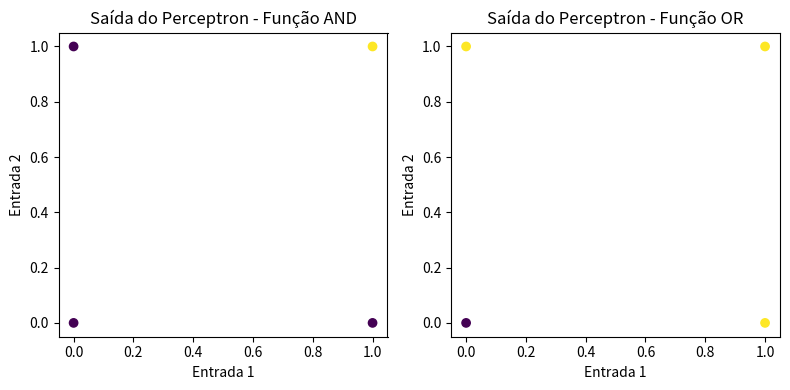

Here is the Python script that generated this plot:
#Function AND 'n OR using Perceptron

#Import Library
import numpy as np
import matplotlib.pyplot as plt 

#Define Function Perceptron with return y_output
def yPerceptron(X_inputs, Weight, bias): #Array of Attributes | Weight | Bias
    u_value_activation = np.dot(Weight,X_inputs) + bias #Calcule Threshold
    y_output = [] #Initializing y_output as empty

    for n in u_value_activation[0]: #Using For Each to 
        if(n >= 0): #Check if u value is bigger than 0
            y_output.append(1) #Add value 1 in array y_output
        else:
            y_output.append(0) #Add value 1 in array y_output
    return np.array(y_output) #Return array y_output

X_inputs = np.array([[0,1,0,1], [0,0,1,1]]) #Initializing matrix with Attributes
Weight_AND = np.array([[0.4, 0.4]]) #Initializing matrix with Weight to AND 
Weight_OR = np.array([[0.6, 0.6]]) #Initializing matrix with Weight to OR
bias = -0.6

y_output_AND = yPerceptron(X_inputs, Weight_AND, bias) #Create variable to save output of Perceptron AND
y_output_OR = yPerceptron(X_inputs, Weight_OR, bias) #Create variable to save output of Perceptron OR
print("Saída AND: ", y_output_AND) #Show value of output of Perceptron AND
print("Saída OR: ", y_output_OR) #Show value of output of Perceptron OR

# Plot dos gráficos para y_output_AND
plt.figure(figsize=(8, 4))
plt.subplot(1, 2, 1)
plt.title("Saída do Perceptron - Função AND")
plt.scatter(X_inputs[0], X_inputs[1], c=y_output_AND, cmap='viridis')
plt.xlabel("Entrada 1")
plt.ylabel("Entrada 2")

# Plot dos gráficos para y_output_OR
plt.subplot(1, 2, 2)
plt.title("Saída do Perceptron - Função OR")
plt.scatter(X_inputs[0], X_inputs[1], c=y_output_OR, cmap='viridis')
plt.xlabel("Entrada 1")
plt.ylabel("Entrada 2")

plt.tight_layout()
plt.show()
